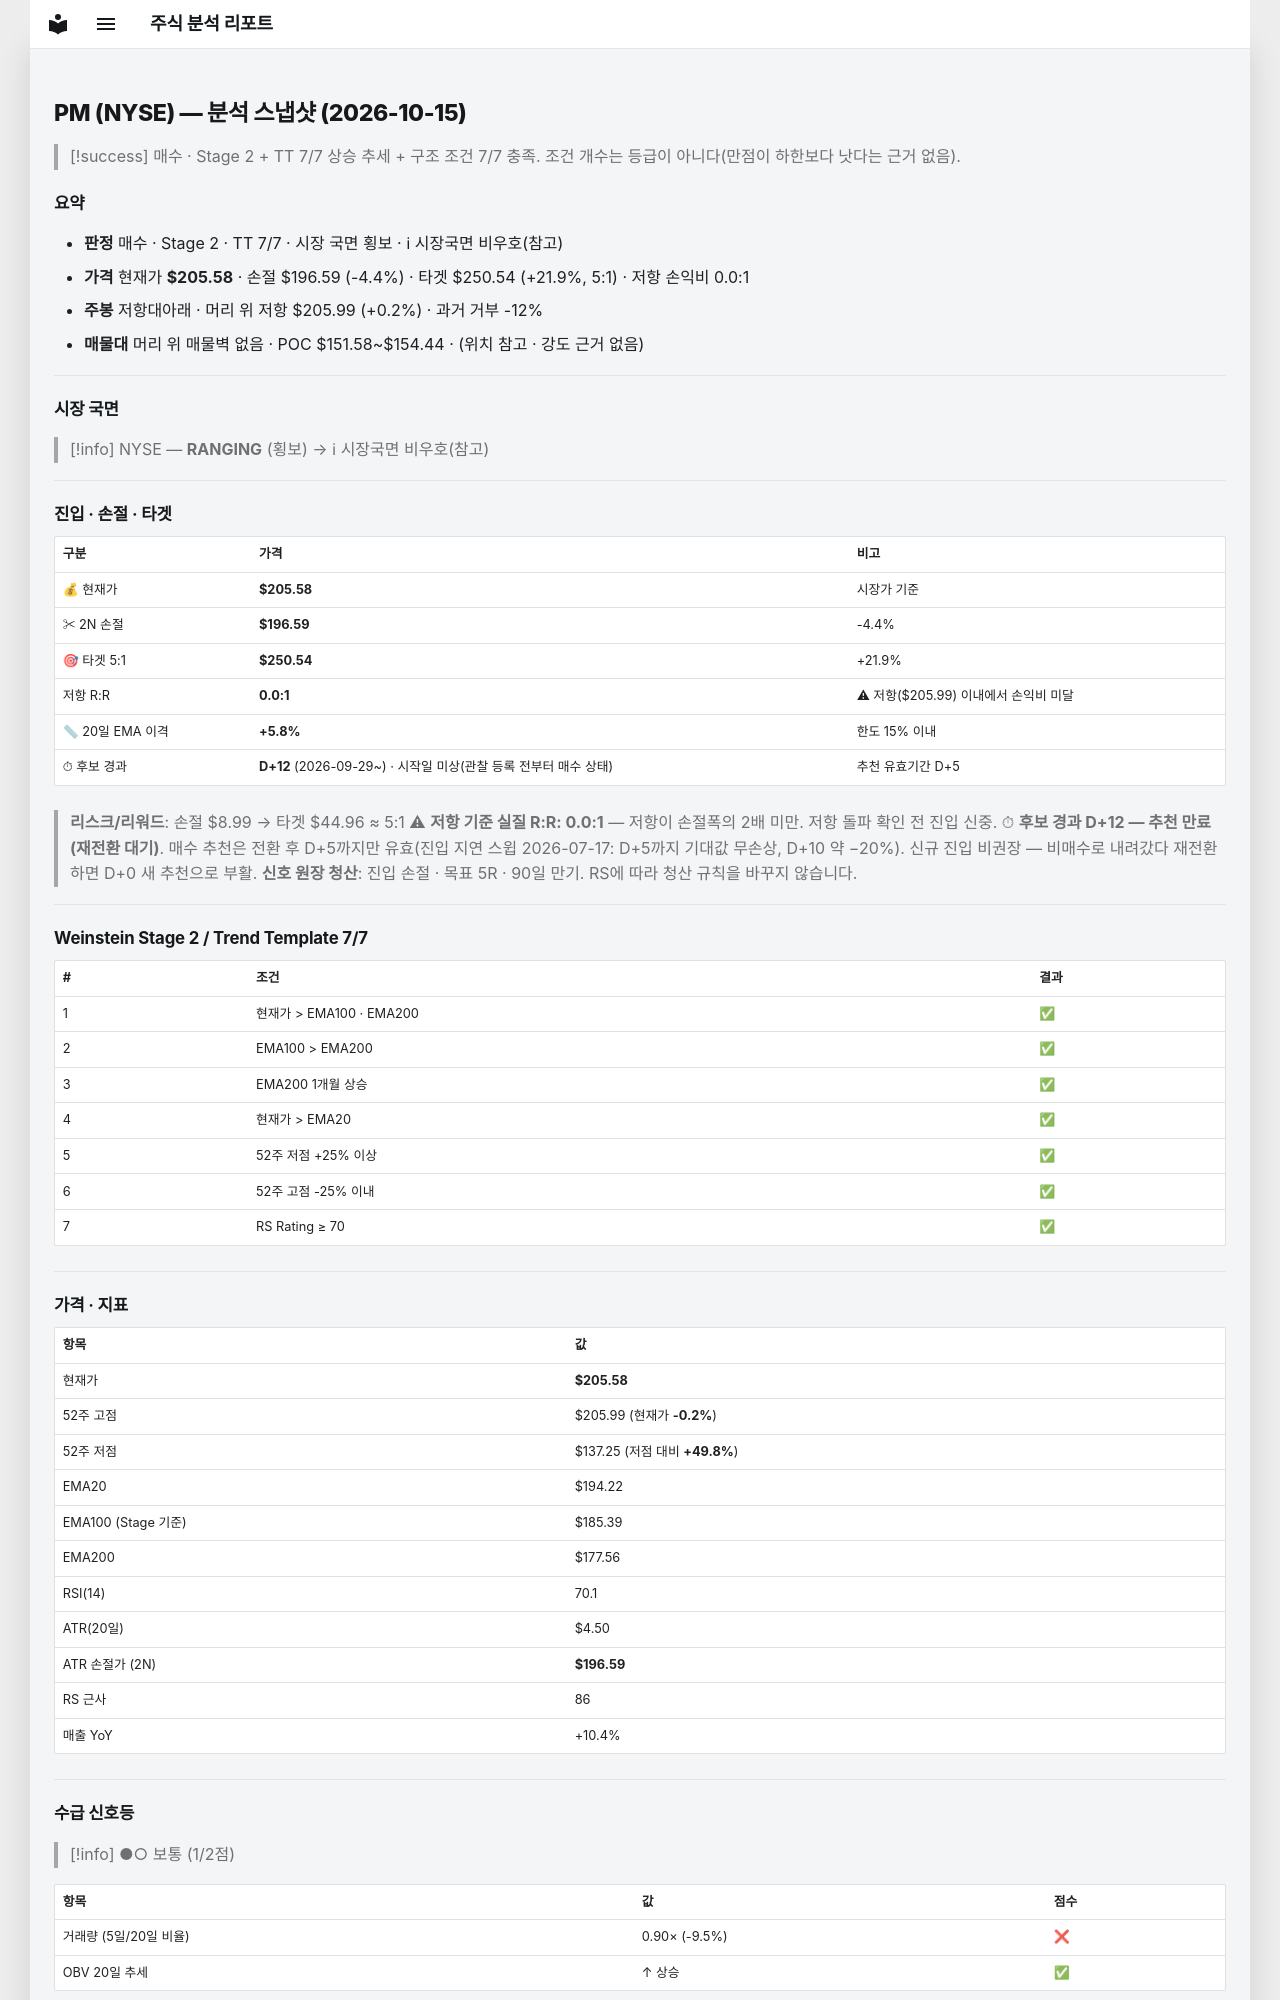

repository: soloandco/stock-reports · page: snapshots/PM-2026-10-15/index.html · generator: mkdocs

---
type: analysis-snapshot
title: PM 분석 스냅샷
ticker: PM
market: NYSE
created: 2026-10-15
updated: 2026-10-15
bar-date: 2026-10-14
verdict: 매수후보
real-rr: 0.05
sma50-gap-pct: 5.8
candidate-days: 12
candidate-since: 2026-09-29
candidate-start-unknown: true
weekly-position: 저항대아래
weekly-overhead-price: 205.99
weekly-overhead-pct: 0.2
stage: 2
trend-template-score: 7
tt-max: 7
ma-set: ema-20-100-200
price: 205.5800018310547
stop-price: 196.58855422168952
market-regime: RANGING
supply-demand-score: 1/2
supply-demand-label: 보통
status: tracking
tags:
  - stock-agent
  - watchlist
  - PM
  - analysis
related:
  - "[[analysis-template]]"
---

# PM (NYSE) — 분석 스냅샷 (2026-10-15)

> [!success] 매수 · Stage 2 + TT 7/7
> 상승 추세 + 구조 조건 7/7 충족. 조건 개수는 등급이 아니다(만점이 하한보다 낫다는 근거 없음).

## 요약

- **판정** 매수 · Stage 2 · TT 7/7 · 시장 국면 횡보 · ℹ 시장국면 비우호(참고)
- **가격** 현재가 **$205.58** · 손절 $196.59 (-4.4%) · 타겟 $250.54 (+21.9%, 5:1) · 저항 손익비 0.0:1
- **주봉** 저항대아래 · 머리 위 저항 $205.99 (+0.2%) · 과거 거부 -12%
- **매물대** 머리 위 매물벽 없음 · POC $151.58~$154.44 · (위치 참고 · 강도 근거 없음)

---

## 시장 국면

> [!info] NYSE — **RANGING** (횡보) → ℹ 시장국면 비우호(참고)

---

## 진입 · 손절 · 타겟

| 구분 | 가격 | 비고 |
|------|------|------|
| 💰 현재가 | **$205.58** | 시장가 기준 |
| ✂ 2N 손절 | **$196.59** | -4.4% |
| 🎯 타겟 5:1 | **$250.54** | +21.9% |
| 저항 R:R | **0.0:1** | ⚠ 저항($205.99) 이내에서 손익비 미달 |
| 📏 20일 EMA 이격 | **+5.8%** | 한도 15% 이내 |
| ⏱ 후보 경과 | **D+12** (2026-09-29~) · 시작일 미상(관찰 등록 전부터 매수 상태) | 추천 유효기간 D+5 |

> **리스크/리워드**: 손절 $8.99 → 타겟 $44.96 ≈ 5:1
> ⚠ **저항 기준 실질 R:R: 0.0:1** — 저항이 손절폭의 2배 미만. 저항 돌파 확인 전 진입 신중.
> ⏱ **후보 경과 D+12 — 추천 만료(재전환 대기)**. 매수 추천은 전환 후 D+5까지만 유효(진입 지연 스윕 2026-07-17: D+5까지 기대값 무손상, D+10 약 −20%). 신규 진입 비권장 — 비매수로 내려갔다 재전환하면 D+0 새 추천으로 부활.
> **신호 원장 청산**: 진입 손절 · 목표 5R · 90일 만기. RS에 따라 청산 규칙을 바꾸지 않습니다.

---

## Weinstein Stage 2 / Trend Template 7/7

| # | 조건 | 결과 |
|---|------|------|
| 1 | 현재가 > EMA100 · EMA200 | ✅ |
| 2 | EMA100 > EMA200 | ✅ |
| 3 | EMA200 1개월 상승 | ✅ |
| 4 | 현재가 > EMA20 | ✅ |
| 5 | 52주 저점 +25% 이상 | ✅ |
| 6 | 52주 고점 -25% 이내 | ✅ |
| 7 | RS Rating ≥ 70 | ✅ |

---

## 가격 · 지표

| 항목 | 값 |
|------|---|
| 현재가 | **$205.58** |
| 52주 고점 | $205.99 (현재가 **-0.2%**) |
| 52주 저점 | $137.25 (저점 대비 **+49.8%**) |
| EMA20 | $194.22 |
| EMA100 (Stage 기준) | $185.39 |
| EMA200 | $177.56 |
| RSI(14) | 70.1 |
| ATR(20일) | $4.50 |
| ATR 손절가 (2N) | **$196.59** |
| RS 근사 | 86 |
| 매출 YoY | +10.4% |

---
## 수급 신호등

> [!info] ●○ 보통 (1/2점)

| 항목 | 값 | 점수 |
|------|------|------|
| 거래량 (5일/20일 비율) | 0.90× (-9.5%) | ❌ |
| OBV 20일 추세 | ↑ 상승 | ✅ |

> **판독법**: 거래량이 20일 평균보다 20% 이상 많고 OBV(온밸런스볼륨)가 상승 중이면 매집 수급이 강한 것으로 판단합니다.

---
